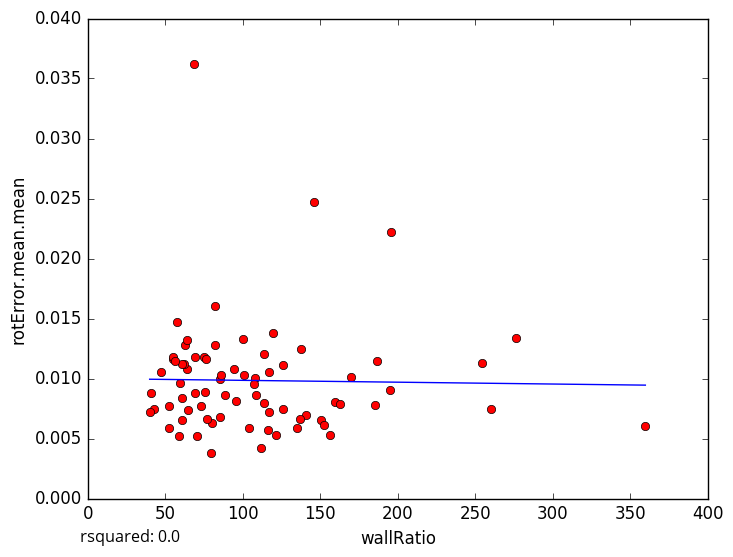

The table this chart was drawn from, first rows:
wallRatio, rotError.mean.mean
82.25, 0.01602
68.2, 0.03618
95.51, 0.008123
58.5, 0.005181
259.9, 0.007453
79.16, 0.003803
156.1, 0.005305
254, 0.01133
107.8, 0.01004
85.0, 0.00992
150.4, 0.006543
116.4, 0.005747
79.9, 0.006322
152.1, 0.006095
140.4, 0.006951
70.2, 0.005229
111.8, 0.004196
52.33, 0.005868
159.5, 0.008033
107.1, 0.009576
75.0, 0.01181
85.5, 0.006808
82.22, 0.0128
85.67, 0.01026
146, 0.02467
42.5, 0.007418
40.79, 0.008772
116.8, 0.007194
54.68, 0.01166
195.8, 0.02217
52.36, 0.007739
72.76, 0.007669
137.3, 0.01248
195.0, 0.009052
57.8, 0.01473
62.8, 0.01281
64.2, 0.01318
47.33, 0.01057
134.7, 0.005866
75.89, 0.01165
64.25, 0.01082
64.83, 0.00737
113.5, 0.01201
59.6, 0.009627
116.7, 0.01058
75.5, 0.008907
61.75, 0.01122
119.2, 0.01377
100.2, 0.01328
113.8, 0.00796
100.8, 0.01027
108.5, 0.008665
61.0, 0.01119
69.34, 0.008756
162.8, 0.007872
60.99, 0.008391
276.3, 0.0134
125.9, 0.01113
136.8, 0.006653
170, 0.01009
... 18 more rows
